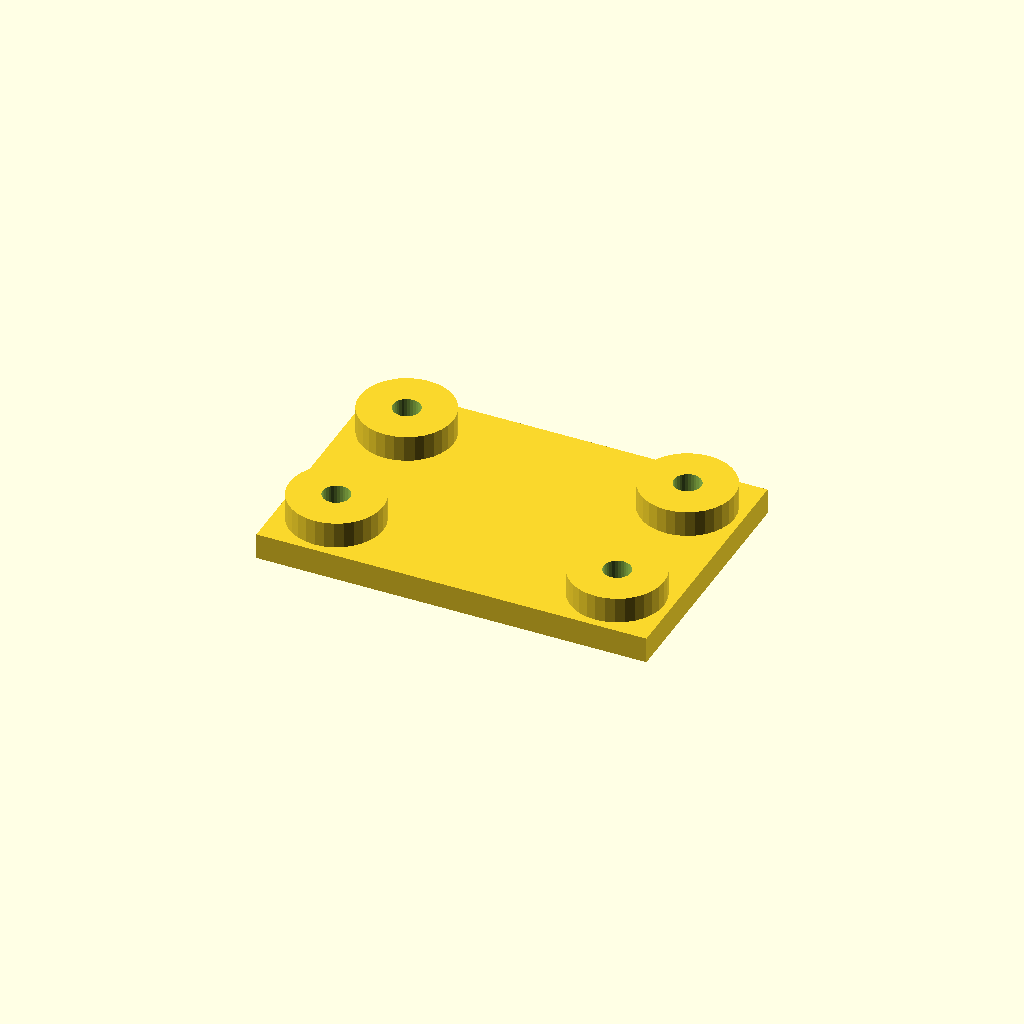
Cell 1 — every parameter at its default value.
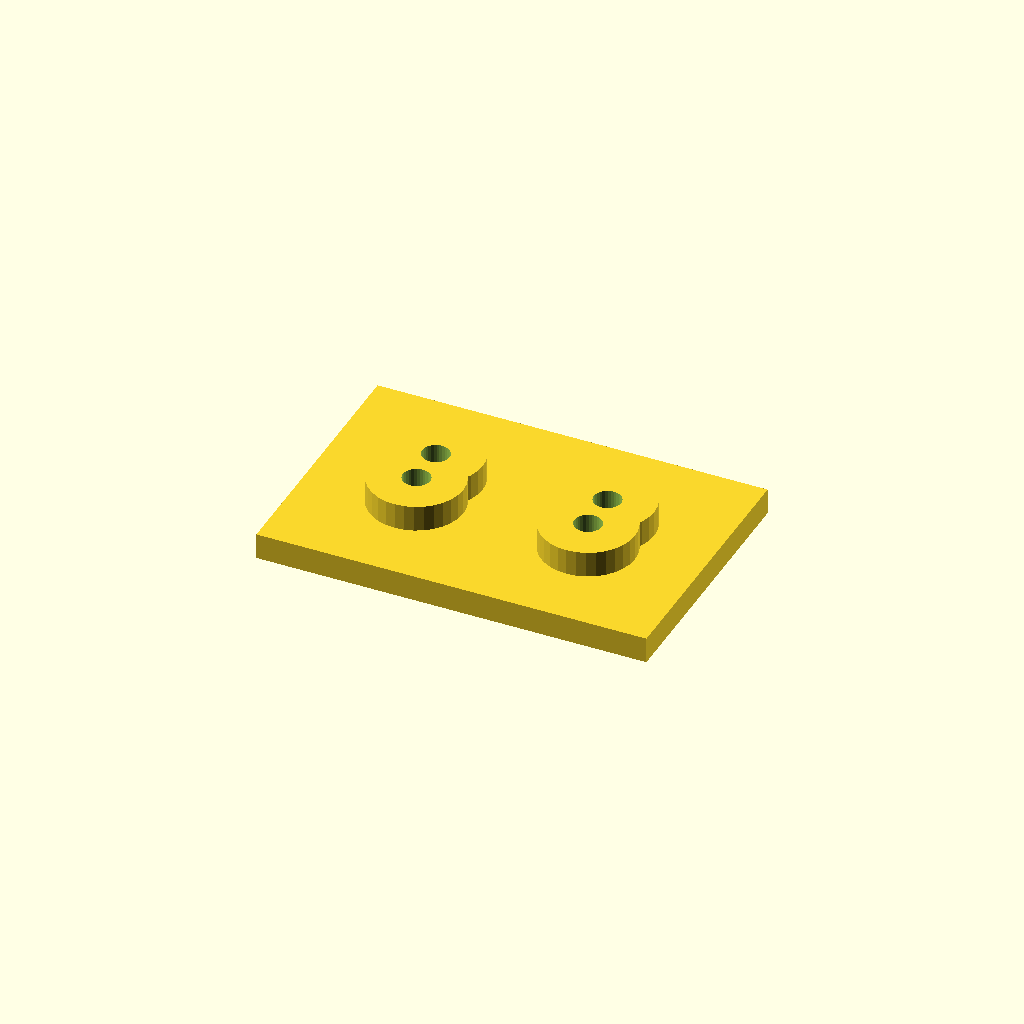
Cell 2: edge = 42 (everything else at default).
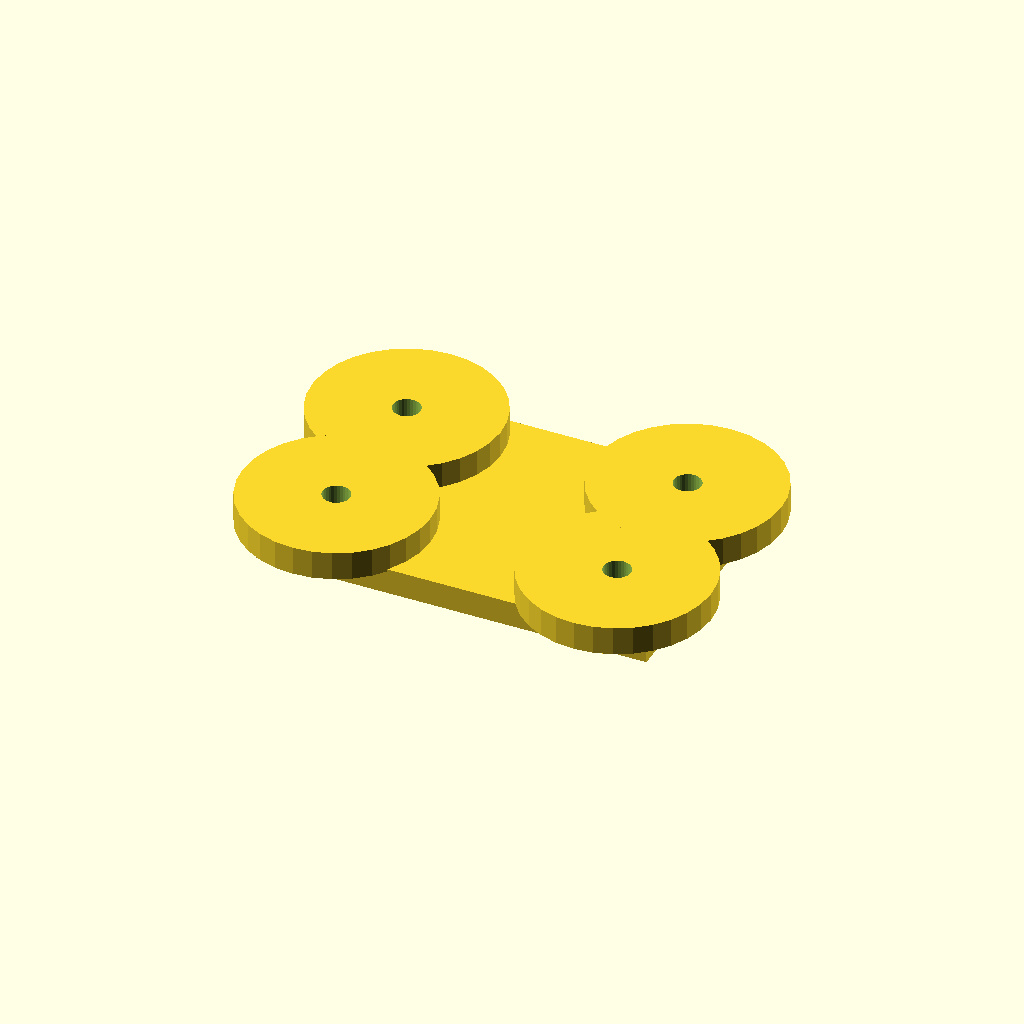
Cell 3: the same model with boss_d = 72.
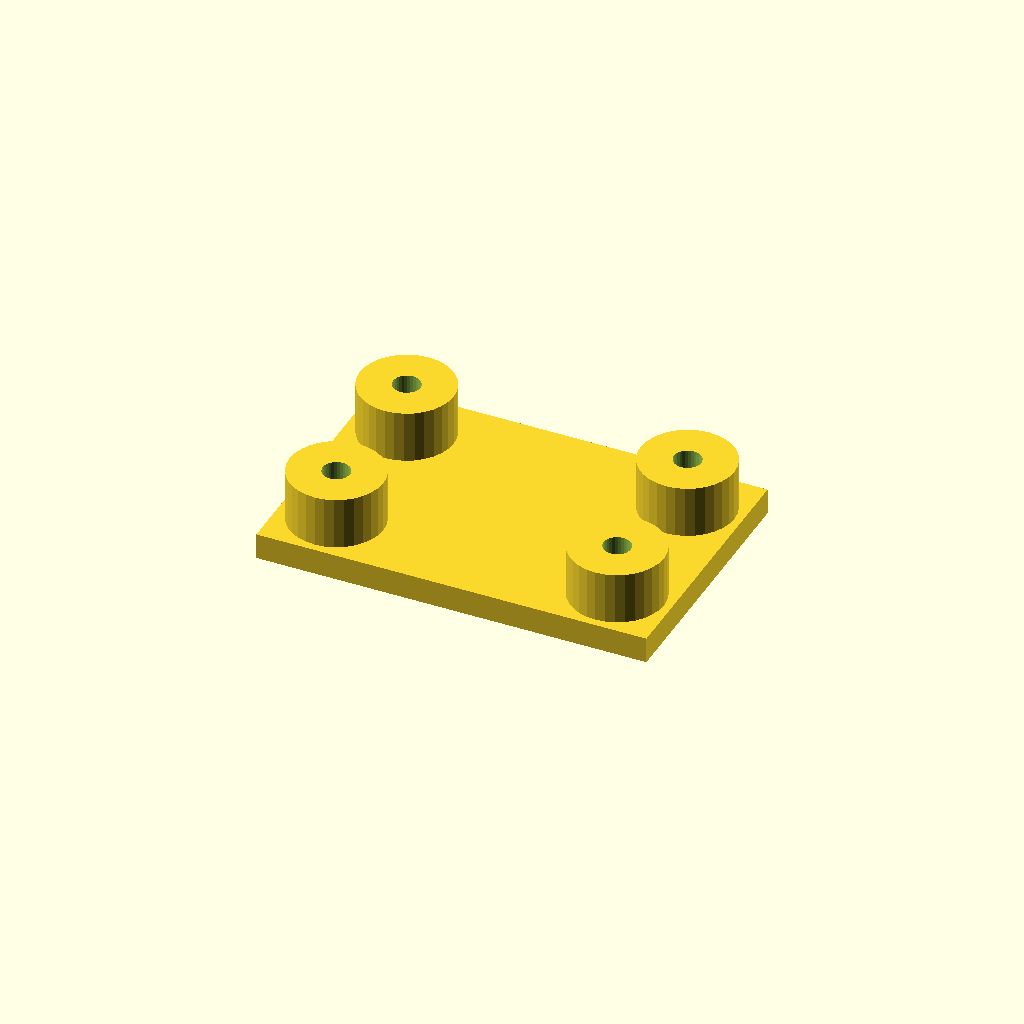
Cell 4: boss_h = 20 (everything else at default).
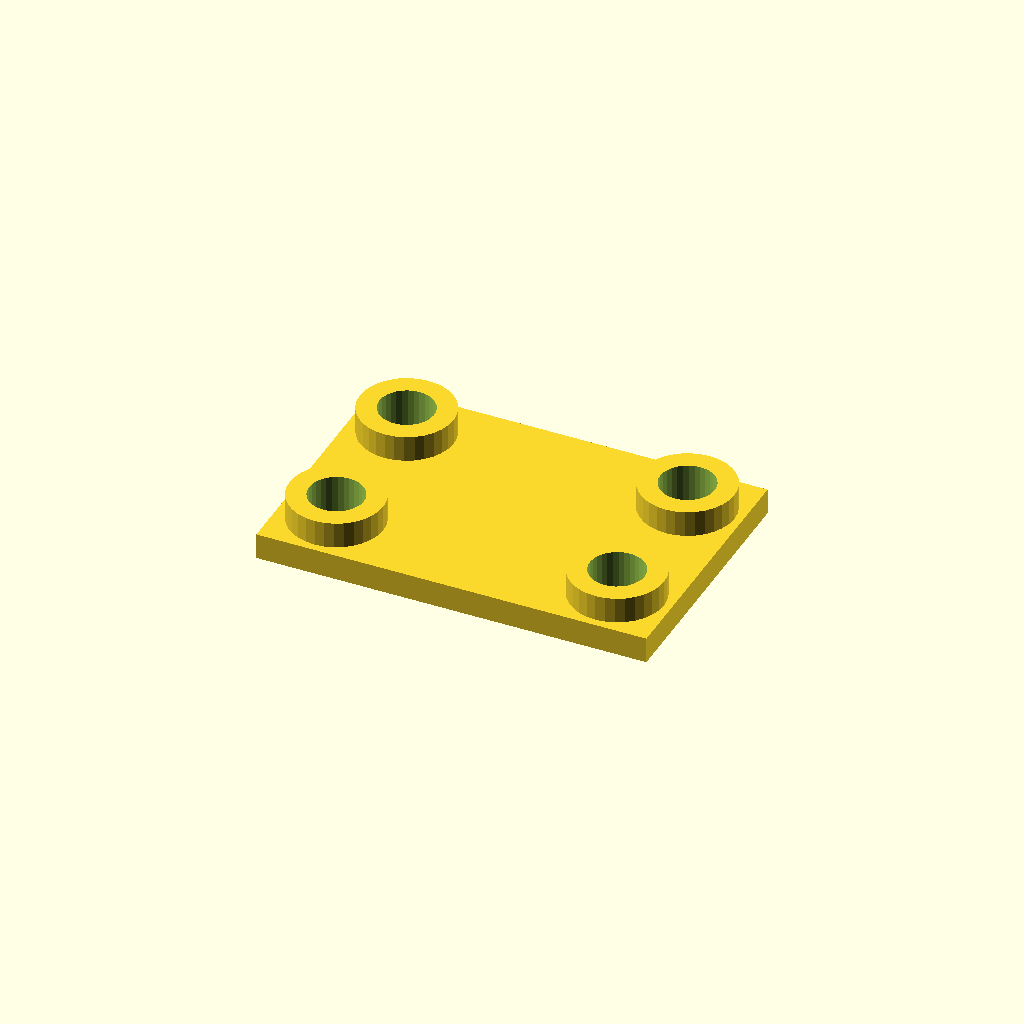
Cell 5: hole_d = 21 (everything else at default).
All cells are drawn from one camera (rotation 55°, 0°, 25°, orthographic, colour scheme Cornfield), so only the parameter changes between them.
OpenSCAD source file optional_data/data/place1/anchorpads/part_0194.scad:
$fn = 32;

// ----------------------------------------------------------------------
// Anchor pads 150 x 100 x 20
// four corner bosses with anchor holes
// ----------------------------------------------------------------------

// --- parameters (mm) ---
plate = [150, 100, 10];  // base plate size (x, y, z)
pads = 4;                // boss count, one per corner
edge = 21;               // boss centre offset from the plate edge
boss_d = 36;             // boss diameter
boss_h = 10;             // boss height above the base plate
hole_d = 10.5;           // hole diameter

// --- derived feature positions (mm) ---
height = plate[2] + boss_h;      // = 20   overall height of the part
corner_x = plate[0] / 2 - edge;  // = 54   boss centre X
corner_y = plate[1] / 2 - edge;  // = 29   boss centre Y
feature_centers = [
  [corner_x, corner_y],
  [-corner_x, corner_y],
  [-corner_x, -corner_y],
  [corner_x, -corner_y]
];   // boss centres, anchor holes are drilled there

// base plate, four bosses standing on it, anchor holes all the way through
difference() {
  union() {
    cube(plate, center = true);
    for (centre = feature_centers)
      translate([centre[0], centre[1], plate[2] / 2 - 1])
        cylinder(d = boss_d, h = boss_h + 1);
  }
  for (centre = feature_centers)
    translate([centre[0], centre[1], -height])
      cylinder(d = hole_d, h = 2 * height + 2);  // through boss and plate
}
Customizer parameters (derived from the source; name, type, default, range or options):
plate: vector, default [150, 100, 10]
pads: number, default 4
edge: number, default 21
boss_d: number, default 36
boss_h: number, default 10
hole_d: number, default 10.5
